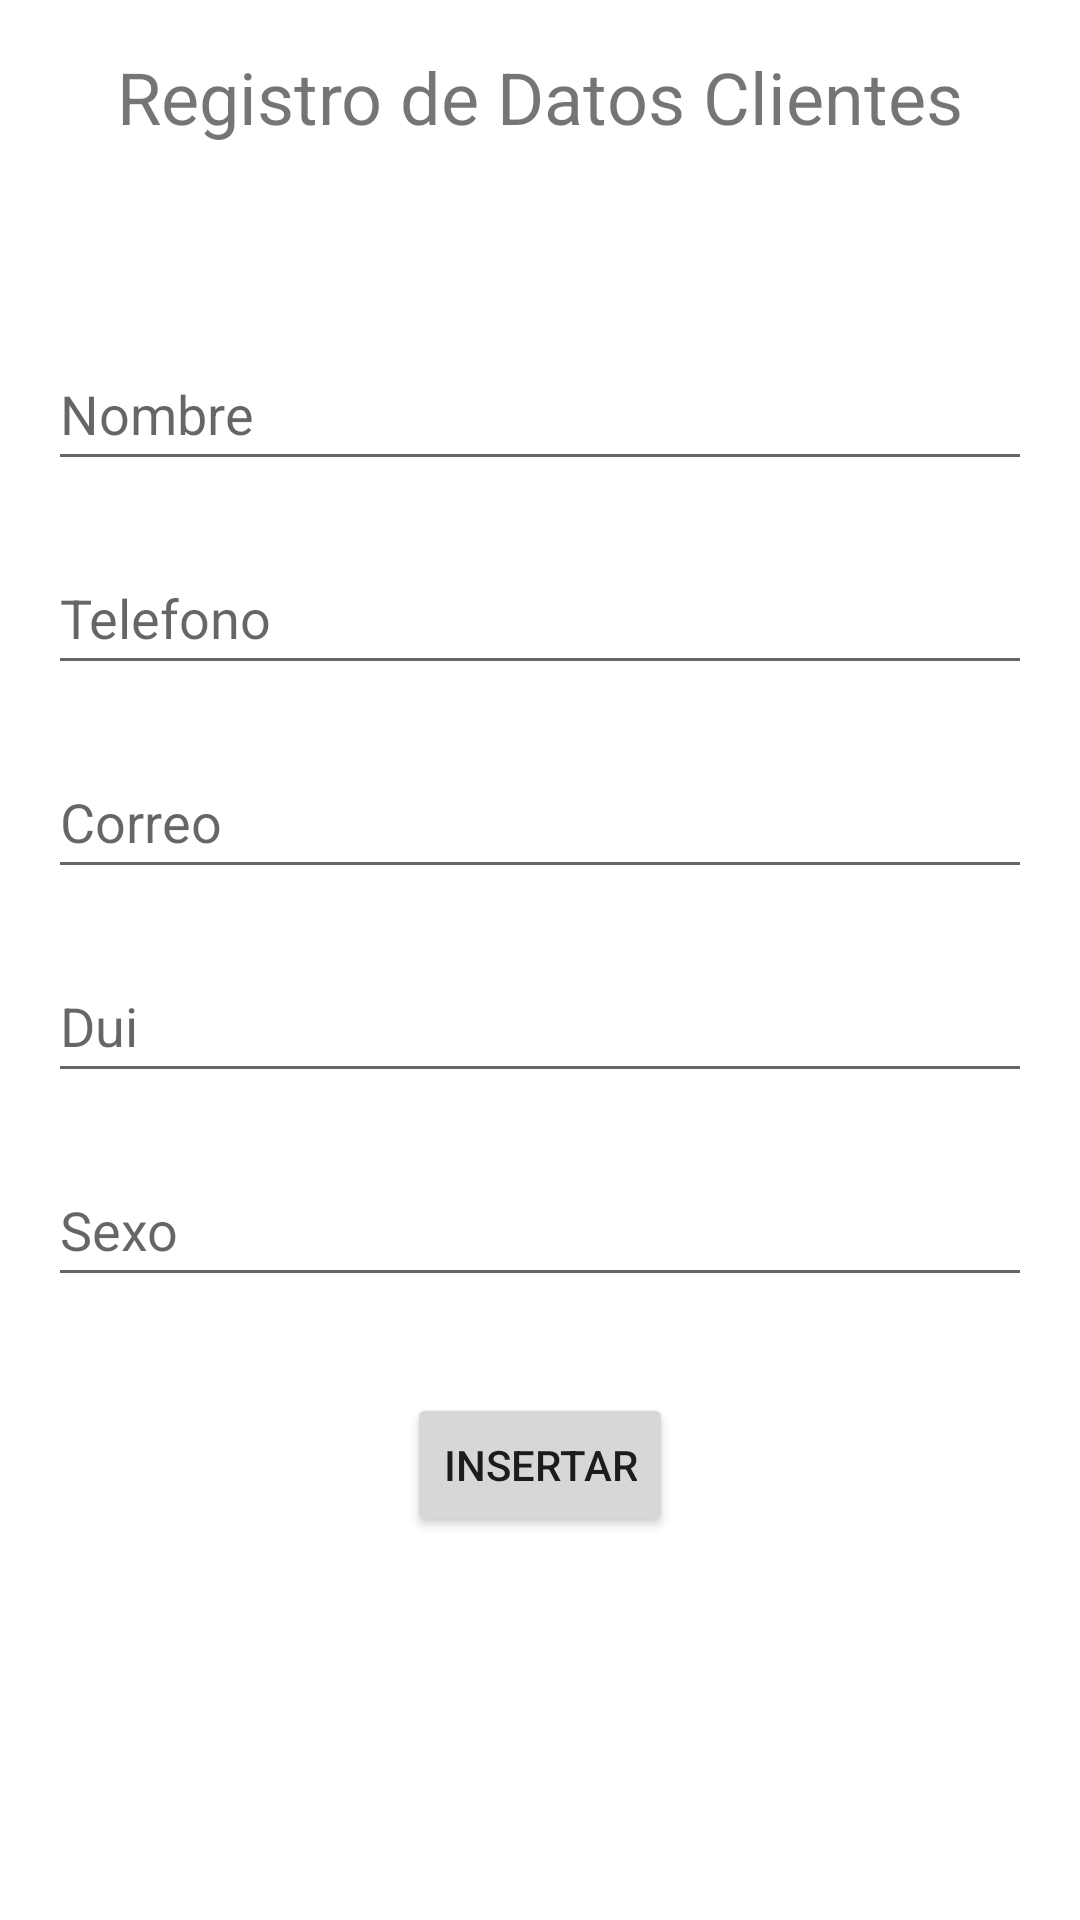

The Android layout XML behind this screen, and the referenced resources:
<!-- AndroidManifest.xml: application theme Theme.ProyectoBienestarSV -->
<!-- res/layout/activity_insertion_membresia.xml -->
<?xml version="1.0" encoding="utf-8"?>
<androidx.constraintlayout.widget.ConstraintLayout xmlns:android="http://schemas.android.com/apk/res/android"
    xmlns:app="http://schemas.android.com/apk/res-auto"
    xmlns:tools="http://schemas.android.com/tools"
    android:layout_width="match_parent"
    android:layout_height="match_parent"
    android:padding="16dp"
    tools:context=".InsertionActivityMembresia">

  <EditText
      android:id="@+id/etMemNameClient"
      android:layout_width="0dp"
      android:layout_height="wrap_content"
      android:layout_marginTop="64dp"
      android:ems="10"
      android:hint="Nombre "
      android:inputType="textPersonName"
      android:minHeight="48dp"
      app:layout_constraintEnd_toEndOf="parent"
      app:layout_constraintStart_toStartOf="parent"
      app:layout_constraintTop_toBottomOf="@+id/textView3" />

  <EditText
      android:id="@+id/etMemTel"
      android:layout_width="0dp"
      android:layout_height="wrap_content"
      android:layout_marginTop="20dp"
      android:ems="10"
      android:hint="Telefono"
      android:inputType="textPersonName"
      android:minHeight="48dp"
      app:layout_constraintEnd_toEndOf="parent"
      app:layout_constraintStart_toStartOf="parent"
      app:layout_constraintTop_toBottomOf="@+id/etMemNameClient" />

  <EditText
      android:id="@+id/etMemCorreo"
      android:layout_width="0dp"
      android:layout_height="wrap_content"
      android:layout_marginTop="20dp"
      android:ems="10"
      android:hint="Correo"
      android:inputType="textPersonName"
      android:minHeight="48dp"
      app:layout_constraintEnd_toEndOf="parent"
      app:layout_constraintStart_toStartOf="parent"
      app:layout_constraintTop_toBottomOf="@+id/etMemTel" />

  <EditText
      android:id="@+id/etMemDui"
      android:layout_width="0dp"
      android:layout_height="wrap_content"
      android:layout_marginTop="20dp"
      android:ems="10"
      android:hint="Dui"
      android:inputType="textPersonName"
      android:minHeight="48dp"
      app:layout_constraintEnd_toEndOf="parent"
      app:layout_constraintStart_toStartOf="parent"
      app:layout_constraintTop_toBottomOf="@+id/etMemCorreo" />
  <EditText
      android:id="@+id/etMemSexo"
      android:layout_width="0dp"
      android:layout_height="wrap_content"
      android:layout_marginTop="20dp"
      android:ems="10"
      android:hint="Sexo"
      android:inputType="textPersonName"
      android:minHeight="48dp"
      app:layout_constraintEnd_toEndOf="parent"
      app:layout_constraintStart_toStartOf="parent"
      app:layout_constraintTop_toBottomOf="@+id/etMemDui" />

  <Button
      android:id="@+id/btnSaveMembresia"
      android:layout_width="wrap_content"
      android:layout_height="wrap_content"
      android:layout_marginTop="32dp"
      android:text="Insertar"
      app:layout_constraintEnd_toEndOf="parent"
      app:layout_constraintStart_toStartOf="parent"
      app:layout_constraintTop_toBottomOf="@+id/etMemSexo" />

  <TextView
      android:id="@+id/textView3"
      android:layout_width="wrap_content"
      android:layout_height="wrap_content"
      android:text="Registro de Datos Clientes"
      android:textSize="24sp"
      app:layout_constraintEnd_toEndOf="parent"
      app:layout_constraintStart_toStartOf="parent"
      app:layout_constraintTop_toTopOf="parent" />
</androidx.constraintlayout.widget.ConstraintLayout>
<!-- resources referenced by this layout -->
<resources>
  <style name="Theme.ProyectoBienestarSV" parent="Theme.MaterialComponents.DayNight.DarkActionBar">
          
          <item name="colorPrimary">@color/purple_500</item>
          <item name="colorPrimaryVariant">@color/purple_700</item>
          <item name="colorOnPrimary">@color/white</item>
          
          <item name="colorSecondary">@color/teal_200</item>
          <item name="colorSecondaryVariant">@color/teal_700</item>
          <item name="colorOnSecondary">@color/black</item>
          
          <item name="android:statusBarColor">?attr/colorPrimaryVariant</item>
          
      </style>
  <color name="purple_500">#FF6200EE</color>
  <color name="purple_700">#FF3700B3</color>
  <color name="white">#FFFFFFFF</color>
  <color name="teal_200">#FF03DAC5</color>
  <color name="teal_700">#FF018786</color>
  <color name="black">#FF000000</color>
</resources>
